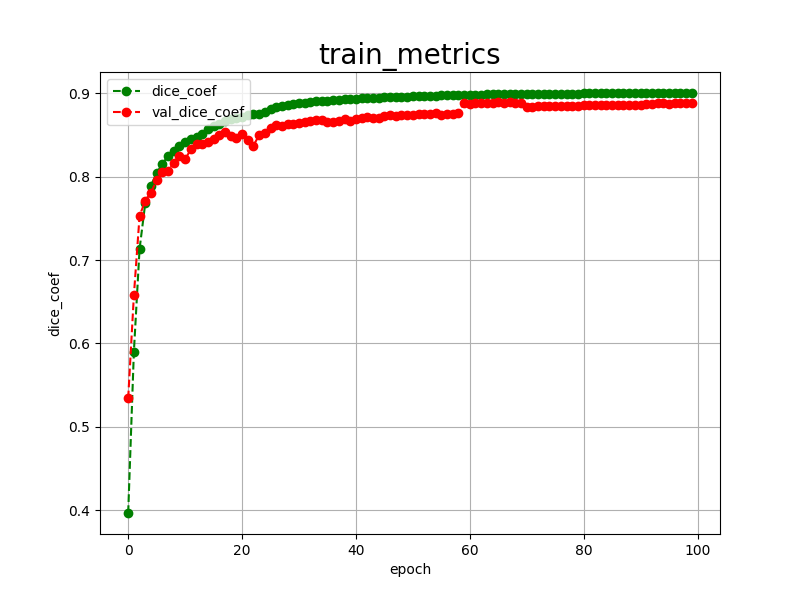

The file beside this chart, header and first rows:
epoch, dice_coef, val_dice_coef, 
0, 0.3968, 0.5342
1, 0.5900, 0.6576
2, 0.7133, 0.7529
3, 0.7681, 0.7711
4, 0.7893, 0.7808
5, 0.8040, 0.7956
6, 0.8157, 0.8052
7, 0.8242, 0.8069
8, 0.8312, 0.8167
9, 0.8364, 0.8247
10, 0.8416, 0.8208
11, 0.8448, 0.8325
12, 0.8478, 0.8394
13, 0.8510, 0.8388
14, 0.8567, 0.8412
15, 0.8611, 0.8447
16, 0.8636, 0.8499
17, 0.8667, 0.8536
18, 0.8691, 0.8485
19, 0.8706, 0.8467
20, 0.8713, 0.8510
21, 0.8733, 0.8434
22, 0.8747, 0.8372
23, 0.8752, 0.8496
24, 0.8773, 0.8524
25, 0.8810, 0.8578
26, 0.8838, 0.8615
27, 0.8851, 0.8611
28, 0.8862, 0.8629
29, 0.8870, 0.8634
30, 0.8880, 0.8644
31, 0.8886, 0.8649
32, 0.8894, 0.8665
33, 0.8901, 0.8684
34, 0.8907, 0.8680
35, 0.8910, 0.8653
36, 0.8918, 0.8655
37, 0.8923, 0.8666
38, 0.8927, 0.8685
39, 0.8931, 0.8672
40, 0.8935, 0.8688
41, 0.8938, 0.8704
42, 0.8941, 0.8710
43, 0.8944, 0.8707
44, 0.8947, 0.8700
45, 0.8950, 0.8721
46, 0.8953, 0.8742
47, 0.8956, 0.8726
48, 0.8958, 0.8738
49, 0.8960, 0.8744
50, 0.8963, 0.8742
51, 0.8965, 0.8756
52, 0.8968, 0.8752
53, 0.8970, 0.8746
54, 0.8972, 0.8762
55, 0.8974, 0.8740
56, 0.8976, 0.8753
57, 0.8978, 0.8746
58, 0.8979, 0.8768
59, 0.8978, 0.8882
... 40 more rows
